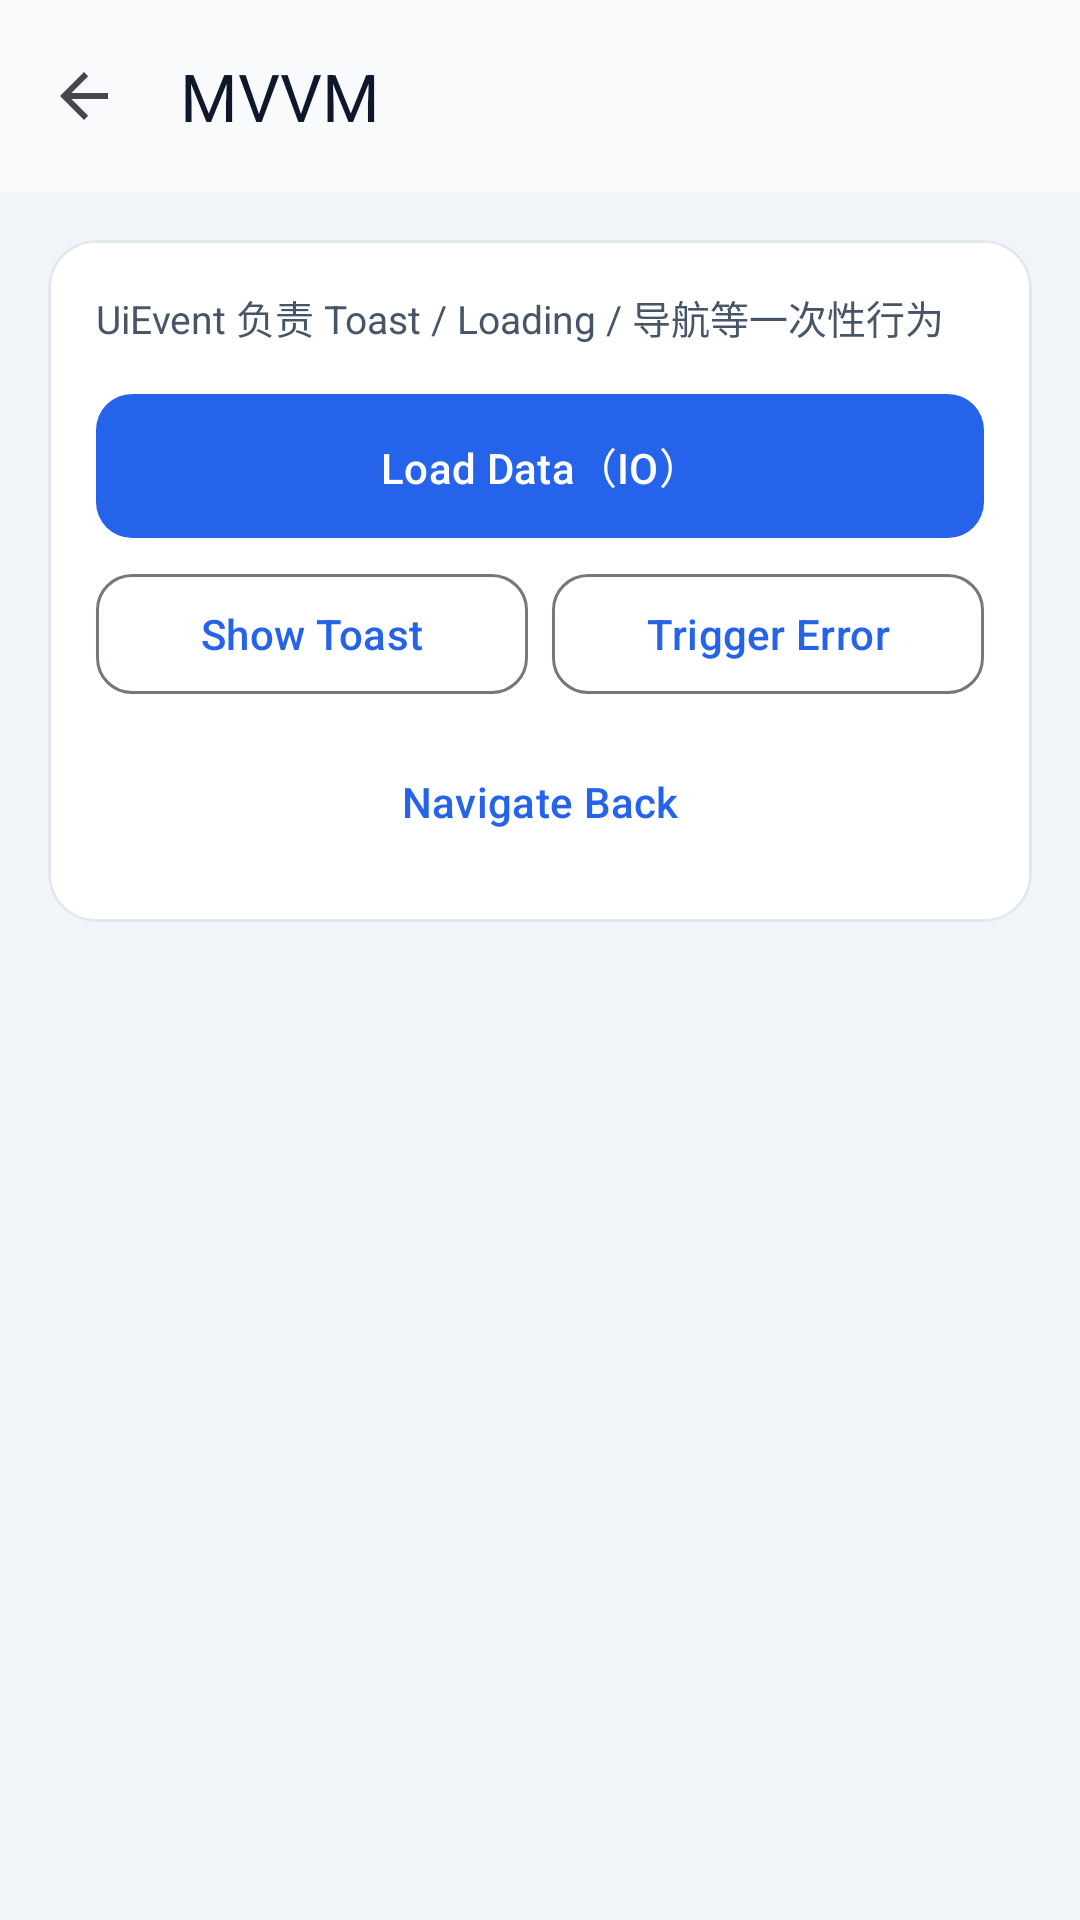

The Android layout XML behind this screen, and the referenced resources:
<!-- AndroidManifest.xml: application theme Theme.AwArchDemo -->
<!-- res/layout/activity_mvvm_demo.xml -->
<?xml version="1.0" encoding="utf-8"?>
<androidx.coordinatorlayout.widget.CoordinatorLayout xmlns:android="http://schemas.android.com/apk/res/android"
    xmlns:app="http://schemas.android.com/apk/res-auto"
    android:layout_width="match_parent"
    android:layout_height="match_parent"
    android:background="@color/aw_demo_surface_muted">

    <com.google.android.material.appbar.AppBarLayout
        android:layout_width="match_parent"
        android:layout_height="wrap_content"
        android:background="@color/aw_demo_bg">

        <com.google.android.material.appbar.MaterialToolbar
            android:id="@+id/topBar"
            android:layout_width="match_parent"
            android:layout_height="?attr/actionBarSize"
            app:navigationIcon="?attr/homeAsUpIndicator"
            app:title="MVVM"
            app:titleTextColor="@color/aw_demo_on_surface" />
    </com.google.android.material.appbar.AppBarLayout>

    <androidx.core.widget.NestedScrollView
        android:layout_width="match_parent"
        android:layout_height="match_parent"
        app:layout_behavior="@string/appbar_scrolling_view_behavior">

        <LinearLayout
            android:layout_width="match_parent"
            android:layout_height="wrap_content"
            android:orientation="vertical"
            android:padding="@dimen/demo_space_md">

            <com.google.android.material.card.MaterialCardView
                style="@style/Widget.AwArchDemo.Card"
                android:layout_width="match_parent"
                android:layout_height="wrap_content">

                <LinearLayout
                    android:layout_width="match_parent"
                    android:layout_height="wrap_content"
                    android:orientation="vertical"
                    android:padding="@dimen/demo_space_md">

                    <TextView
                        android:layout_width="match_parent"
                        android:layout_height="wrap_content"
                        android:text="UiEvent 负责 Toast / Loading / 导航等一次性行为"
                        android:textColor="@color/aw_demo_on_surface_muted"
                        android:textSize="13sp" />

                    <ProgressBar
                        android:id="@+id/progressBar"
                        android:layout_width="wrap_content"
                        android:layout_height="wrap_content"
                        android:layout_gravity="center_horizontal"
                        android:layout_marginTop="@dimen/demo_space_md"
                        android:visibility="gone" />

                    <com.google.android.material.button.MaterialButton
                        android:id="@+id/btnLoadData"
                        android:layout_width="match_parent"
                        android:layout_height="wrap_content"
                        android:layout_marginTop="@dimen/demo_space_md"
                        android:text="Load Data（IO）" />

                    <LinearLayout
                        android:layout_width="match_parent"
                        android:layout_height="wrap_content"
                        android:layout_marginTop="@dimen/demo_space_sm"
                        android:orientation="horizontal">

                        <com.google.android.material.button.MaterialButton
                            android:id="@+id/btnShowToast"
                            style="@style/Widget.AwArchDemo.Button.Outlined"
                            android:layout_width="0dp"
                            android:layout_height="wrap_content"
                            android:layout_weight="1"
                            android:text="Show Toast" />

                        <com.google.android.material.button.MaterialButton
                            android:id="@+id/btnError"
                            style="@style/Widget.AwArchDemo.Button.Outlined"
                            android:layout_width="0dp"
                            android:layout_height="wrap_content"
                            android:layout_marginStart="@dimen/demo_space_sm"
                            android:layout_weight="1"
                            android:text="Trigger Error" />
                    </LinearLayout>

                    <com.google.android.material.button.MaterialButton
                        android:id="@+id/btnNavigateBack"
                        style="@style/Widget.Material3.Button.TextButton"
                        android:layout_width="match_parent"
                        android:layout_height="wrap_content"
                        android:layout_marginTop="@dimen/demo_space_sm"
                        android:text="Navigate Back" />
                </LinearLayout>
            </com.google.android.material.card.MaterialCardView>

        </LinearLayout>
    </androidx.core.widget.NestedScrollView>
</androidx.coordinatorlayout.widget.CoordinatorLayout>
<!-- resources referenced by this layout -->
<resources>
  <color name="aw_demo_bg">#F8FAFC</color>
  <color name="aw_demo_on_surface">#0F172A</color>
  <color name="aw_demo_on_surface_muted">#475569</color>
  <color name="aw_demo_surface_muted">#F1F5F9</color>
  <dimen name="demo_space_md">16dp</dimen>
  <dimen name="demo_space_sm">8dp</dimen>
  <style name="Widget.AwArchDemo.Button.Outlined" parent="Widget.Material3.Button.OutlinedButton">
          <item name="android:minHeight">48dp</item>
          <item name="android:textAllCaps">false</item>
          <item name="cornerRadius">12dp</item>
      </style>
  <style name="Widget.AwArchDemo.Card" parent="Widget.Material3.CardView.Elevated">
          <item name="cardCornerRadius">16dp</item>
          <item name="cardElevation">0dp</item>
          <item name="strokeColor">@color/aw_demo_divider</item>
          <item name="strokeWidth">1dp</item>
          <item name="cardBackgroundColor">@color/aw_demo_surface</item>
      </style>
  <style name="Theme.AwArchDemo" parent="Theme.Material3.Light.NoActionBar">
          <item name="colorPrimary">@color/aw_demo_primary</item>
          <item name="colorOnPrimary">@color/aw_demo_on_primary</item>
          <item name="colorSecondary">@color/aw_demo_accent</item>
          <item name="colorOnSecondary">@color/aw_demo_on_primary</item>
          <item name="android:colorBackground">@color/aw_demo_bg</item>
          <item name="colorSurface">@color/aw_demo_surface</item>
          <item name="colorOnSurface">@color/aw_demo_on_surface</item>
          <item name="android:statusBarColor">@color/aw_demo_bg</item>
          <item name="android:navigationBarColor">@color/aw_demo_bg</item>
          <item name="android:windowLightStatusBar">true</item>
          <item name="android:windowLightNavigationBar">true</item>
          <item name="materialButtonStyle">@style/Widget.AwArchDemo.Button</item>
          <item name="textInputStyle">@style/Widget.AwArchDemo.TextInputLayout</item>
      </style>
  <color name="aw_demo_divider">#E2E8F0</color>
  <color name="aw_demo_surface">#FFFFFF</color>
  <color name="aw_demo_primary">#2563EB</color>
  <color name="aw_demo_on_primary">#FFFFFF</color>
  <color name="aw_demo_accent">#10B981</color>
  <style name="Widget.AwArchDemo.Button" parent="Widget.Material3.Button">
          <item name="android:minHeight">48dp</item>
          <item name="android:textAllCaps">false</item>
          <item name="cornerRadius">12dp</item>
          <item name="android:insetTop">0dp</item>
          <item name="android:insetBottom">0dp</item>
      </style>
  <style name="Widget.AwArchDemo.TextInputLayout" parent="Widget.Material3.TextInputLayout.OutlinedBox">
          <item name="boxCornerRadiusTopStart">12dp</item>
          <item name="boxCornerRadiusTopEnd">12dp</item>
          <item name="boxCornerRadiusBottomStart">12dp</item>
          <item name="boxCornerRadiusBottomEnd">12dp</item>
      </style>
</resources>
